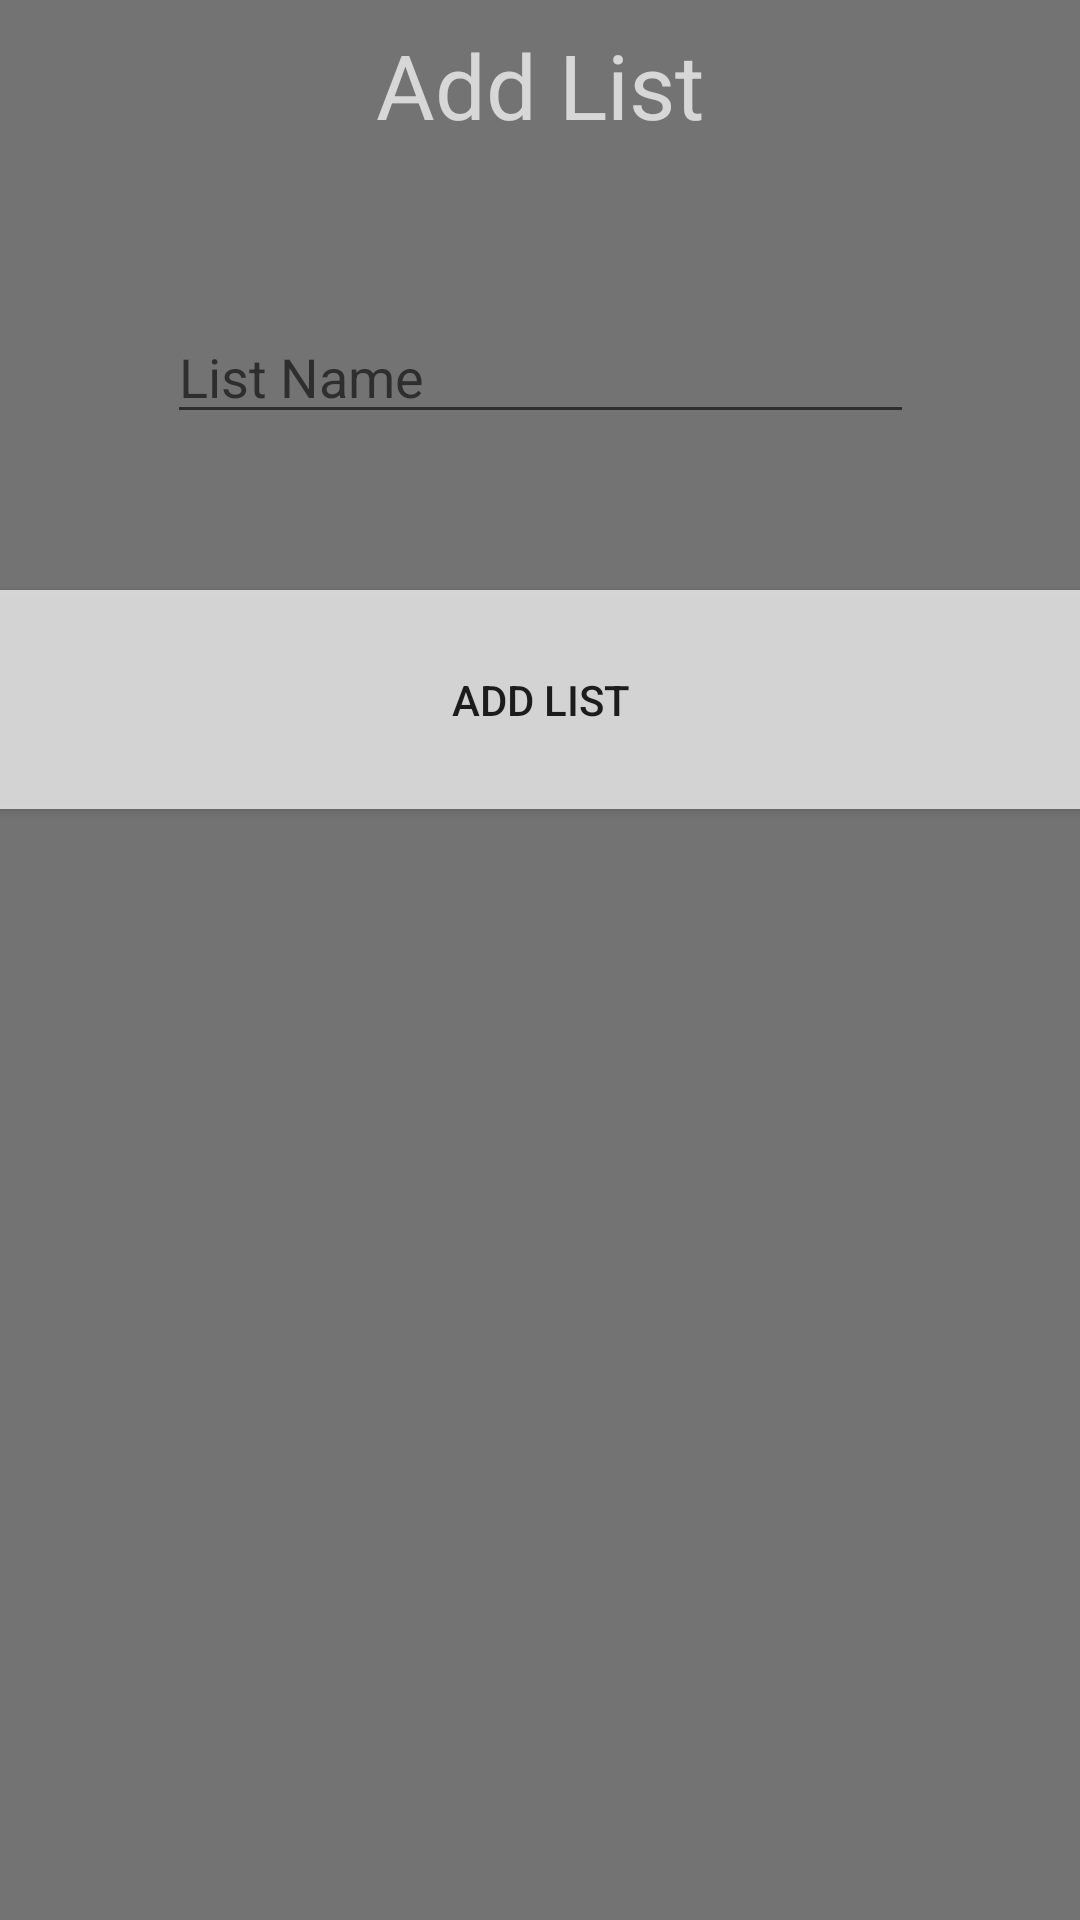

Here is an Android app screen rendered from its layout file. Give the layout XML and the strings, colors and styles it references.
<!-- AndroidManifest.xml: application theme AppTheme -->
<!-- res/layout/activity_add_list.xml -->
<?xml version="1.0" encoding="utf-8"?>
<android.support.constraint.ConstraintLayout xmlns:android="http://schemas.android.com/apk/res/android"
    xmlns:app="http://schemas.android.com/apk/res-auto"
    xmlns:tools="http://schemas.android.com/tools"
    android:layout_width="match_parent"
    android:layout_height="match_parent"
    android:background="@color/bggrey"
    tools:context=".AddList">

    <Button
        android:id="@+id/buttonCreateListFinal"
        android:layout_width="367dp"
        android:layout_height="73dp"
        android:layout_marginStart="24dp"
        android:layout_marginTop="52dp"
        android:layout_marginEnd="24dp"
        android:background="@color/bgwhite"
        android:text="@string/add_list"
        app:layout_constraintEnd_toEndOf="parent"
        app:layout_constraintStart_toStartOf="parent"
        app:layout_constraintTop_toBottomOf="@+id/edit_list_name" />

    <TextView
        android:id="@+id/textView5"
        android:layout_width="wrap_content"
        android:layout_height="wrap_content"
        android:layout_marginStart="16dp"
        android:layout_marginTop="8dp"
        android:layout_marginEnd="16dp"
        android:text="@string/add_list"
        android:textColor="@color/bgwhite"
        android:textSize="30sp"
        app:layout_constraintEnd_toEndOf="parent"
        app:layout_constraintStart_toStartOf="parent"
        app:layout_constraintTop_toTopOf="parent" />


    <EditText
        android:id="@+id/edit_list_name"
        android:layout_width="249dp"
        android:layout_height="wrap_content"
        android:layout_marginStart="32dp"
        android:layout_marginTop="55dp"
        android:layout_marginEnd="32dp"
        android:hint="@string/list_name"
        android:selectAllOnFocus="true"
        android:textColor="@color/bgwhite"
        app:layout_constraintEnd_toEndOf="parent"
        app:layout_constraintStart_toStartOf="parent"
        app:layout_constraintTop_toBottomOf="@+id/textView5"
        android:inputType="" />
</android.support.constraint.ConstraintLayout>
<!-- resources referenced by this layout -->
<resources>
  <color name="bggrey">#D3575757</color>
  <color name="bgwhite">#D3ECECEC</color>
  <string name="add_list">Add List</string>
  <string name="list_name">List Name</string>
  <style name="AppTheme" parent="Theme.AppCompat.Light.NoActionBar">
          
          <item name="colorPrimary">@color/colorPrimary</item>
          <item name="colorPrimaryDark">@color/colorPrimaryDark</item>
          <item name="colorAccent">@color/colorAccent</item>
      </style>
  <color name="colorPrimary">#008577</color>
  <color name="colorPrimaryDark">#00574B</color>
  <color name="colorAccent">#D81B60</color>
</resources>
